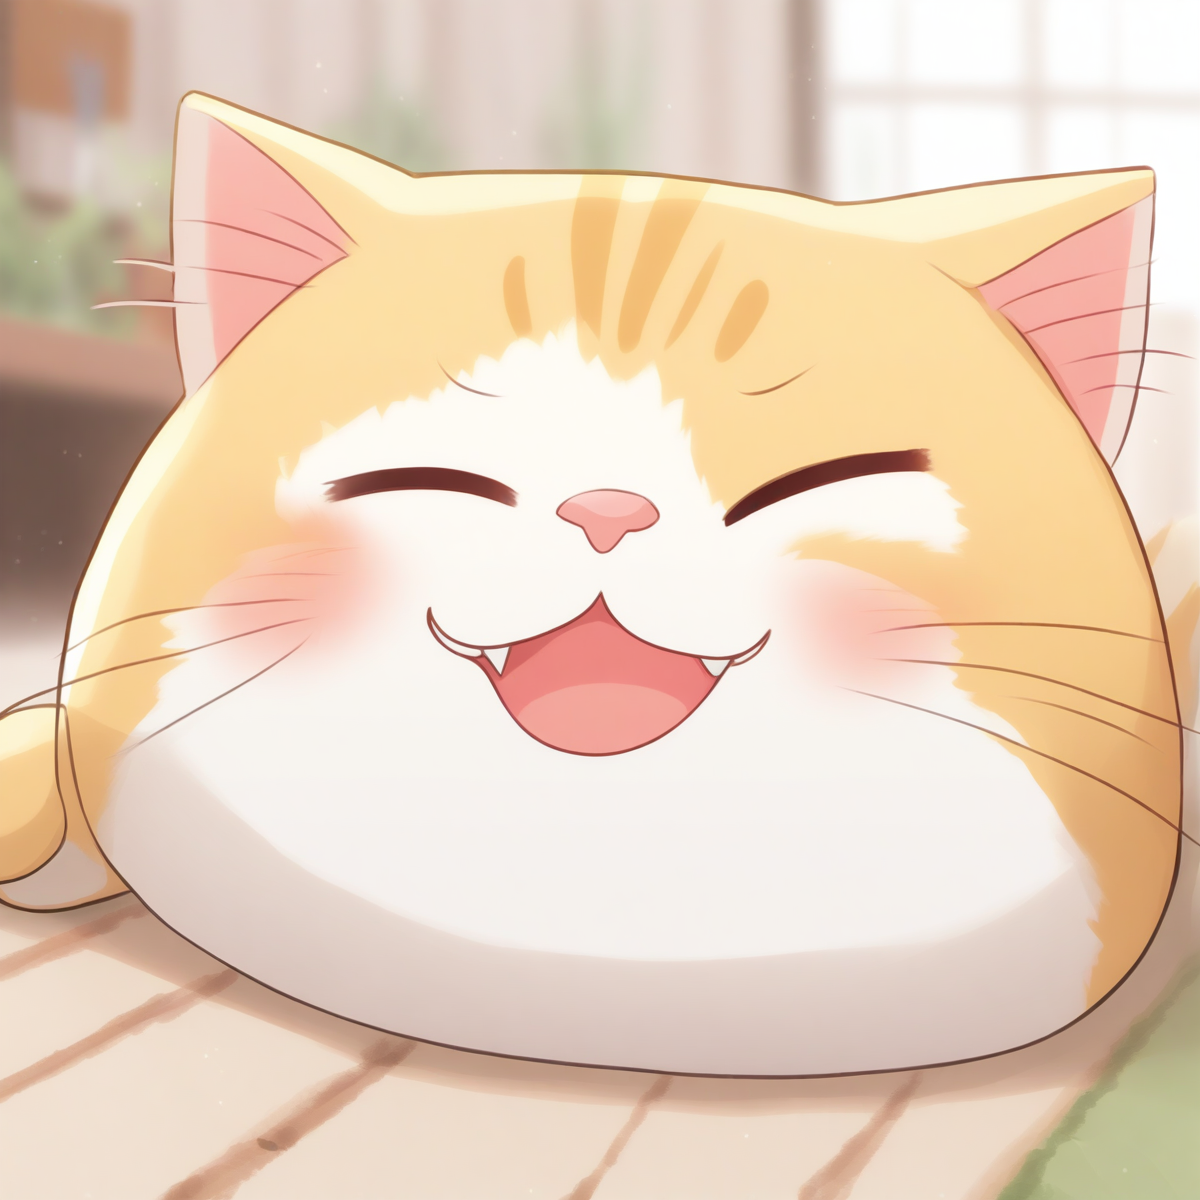
Generation parameters embedded in this image by AUTOMATIC1111 Stable Diffusion web UI or a fork of it (Forge, ...) (PNG 'parameters' text chunk):
a cute happy cat
Steps: 25, Sampler: Euler a, CFG scale: 6, Seed: 1772185283, Size: 1200x1200, Model hash: e3c47aedb0, Model: animagineXLV31_v31, Version: v1.8.0